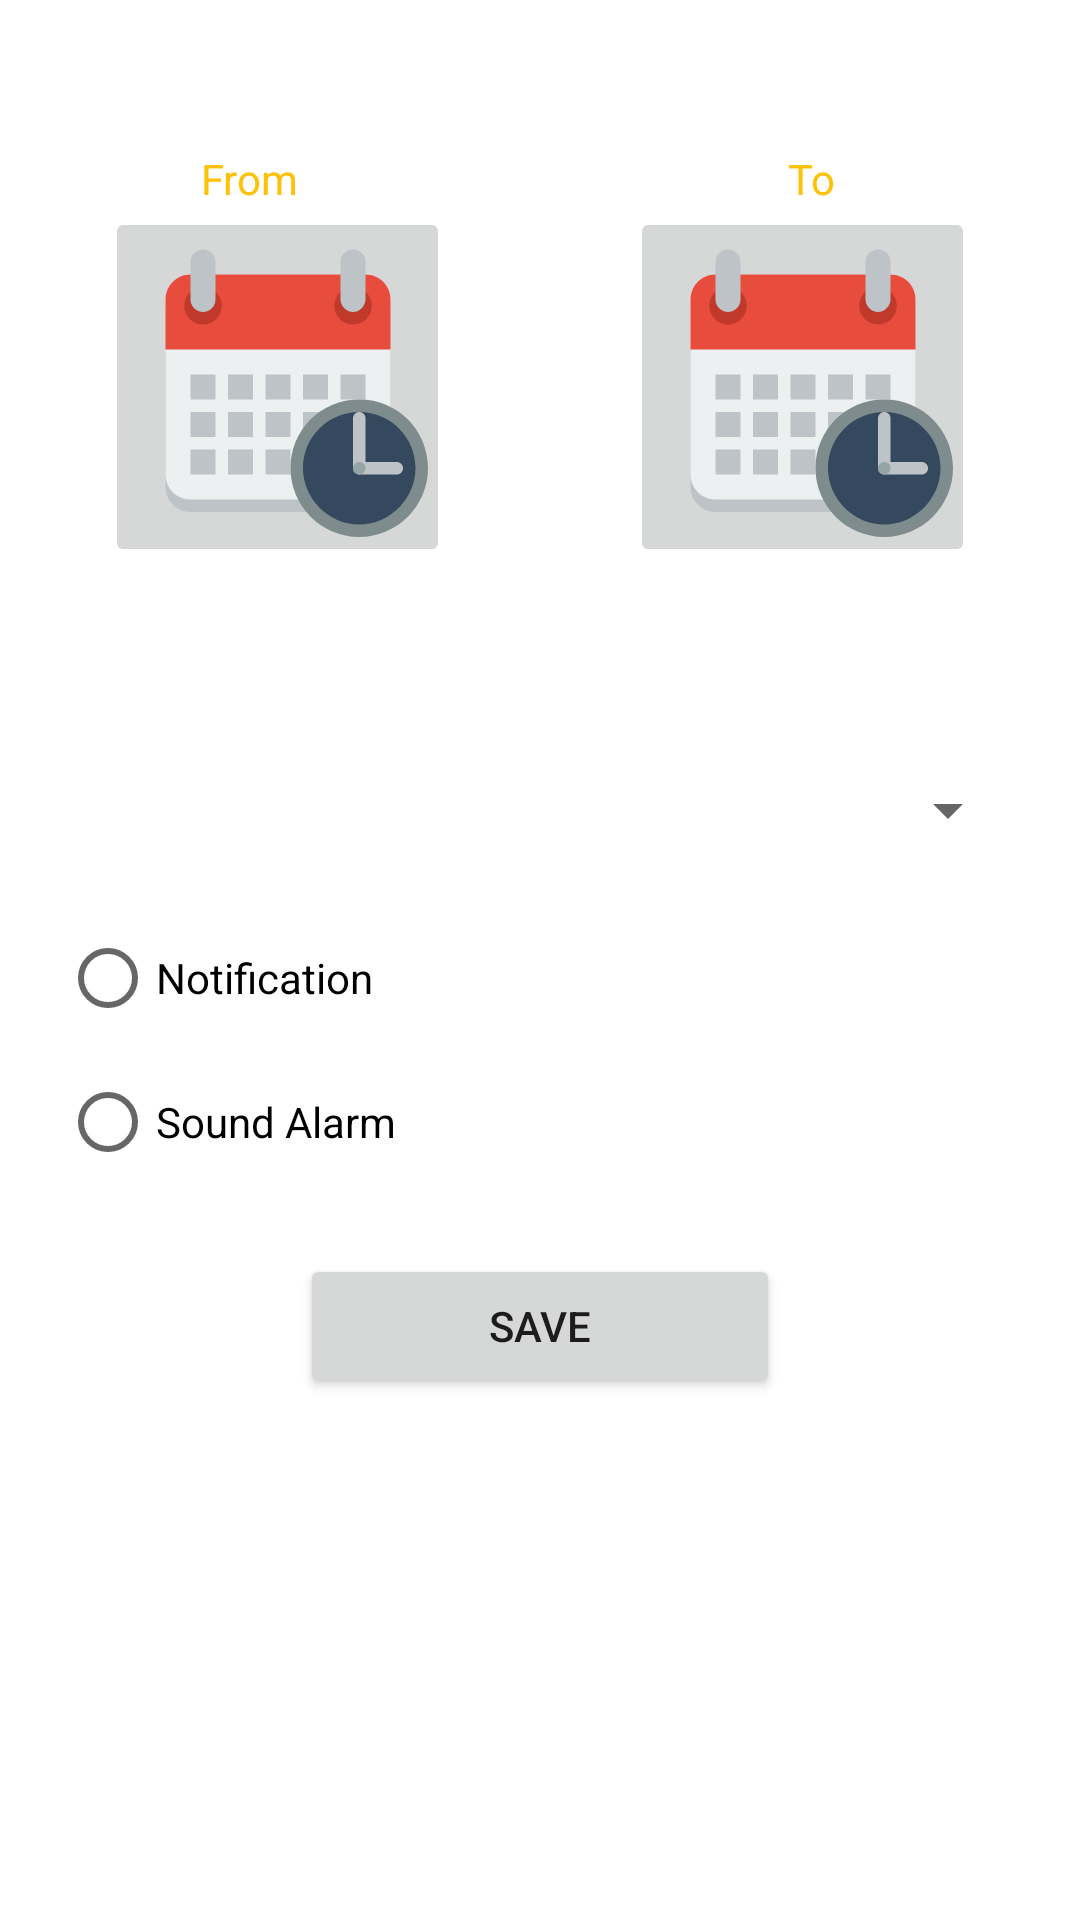

This screen was rendered from an Android layout file. Write that file and the resources it references.
<!-- AndroidManifest.xml: application theme Theme.MyNavigation -->
<!-- res/layout/set_alarm_dialog_fragment.xml -->
<?xml version="1.0" encoding="utf-8"?>
<FrameLayout xmlns:android="http://schemas.android.com/apk/res/android"
    xmlns:app="http://schemas.android.com/apk/res-auto"
    xmlns:tools="http://schemas.android.com/tools"
    android:layout_width="wrap_content"
    android:layout_height="wrap_content"
    tools:context=".ui.alarm.setAlarmDialog">

    <LinearLayout
        android:layout_width="match_parent"
        android:layout_height="wrap_content"
        android:orientation="vertical">

        <LinearLayout
            android:layout_width="match_parent"
            android:layout_height="match_parent"
            android:orientation="horizontal"
            android:weightSum="2">

            <TextView
                android:id="@+id/textView"
                android:layout_width="wrap_content"
                android:layout_height="wrap_content"
                android:layout_marginStart="35dp"
                android:layout_marginTop="50dp"
                android:layout_marginEnd="100dp"
                android:layout_marginRight="35dp"
                android:layout_weight="1"
                android:gravity="center"
                android:text="@string/from"
                android:textColor="#FFC107" />

            <TextView
                android:id="@+id/textView3"
                android:layout_width="wrap_content"
                android:layout_height="wrap_content"
                android:layout_marginTop="50dp"
                android:layout_marginEnd="50dp"
                android:layout_weight="1"
                android:gravity="center"
                android:text="@string/to"
                android:textColor="#FFC107" />

        </LinearLayout>

        <LinearLayout
            android:layout_width="match_parent"
            android:layout_height="wrap_content"
            android:orientation="horizontal"
            android:weightSum="2">

            <ImageButton
                android:id="@+id/timePacker"
                android:layout_width="wrap_content"
                android:layout_height="wrap_content"
                android:layout_marginLeft="35dp"
                android:layout_marginRight="30dp"
                android:layout_weight="1"
                app:srcCompat="@drawable/ic_iconfinder_calendar_clock_299096" />

            <ImageButton
                android:id="@+id/DatePacker"
                android:layout_width="wrap_content"
                android:layout_height="wrap_content"
                android:layout_marginLeft="30dp"
                android:layout_marginRight="35dp"
                android:layout_marginBottom="10dp"
                android:layout_weight="1"
                app:srcCompat="@drawable/ic_iconfinder_calendar_clock_299096" />
        </LinearLayout>

        <LinearLayout
            android:layout_width="match_parent"
            android:layout_height="match_parent"
            android:gravity="center"
            android:orientation="horizontal">

            <TextView
                android:id="@+id/timeTxt"
                android:layout_width="wrap_content"
                android:layout_height="wrap_content"
                android:layout_margin="10dp"
                android:layout_weight="1"
                android:gravity="center|top" />

            <TextView
                android:id="@+id/DataTxt"
                android:layout_width="wrap_content"
                android:layout_height="wrap_content"
                android:layout_weight="1"
                android:gravity="center|top" />

        </LinearLayout>

        <Spinner
            android:id="@+id/spinner2"
            android:layout_width="match_parent"
            android:layout_height="wrap_content"
            android:layout_marginLeft="20dp"
            android:layout_marginTop="20dp"
            android:layout_marginRight="20dp" />

        <RadioGroup
            android:id="@+id/GB"
            android:layout_width="match_parent"
            android:layout_height="match_parent"
            android:layout_margin="20dp">

            <RadioButton
                android:id="@+id/RB1"
                android:layout_width="match_parent"
                android:layout_height="wrap_content"
                android:text="@string/not"
                />

            <RadioButton
                android:id="@+id/RB2"
                android:layout_width="match_parent"
                android:layout_height="wrap_content"
                android:text="@string/sound" />
        </RadioGroup>

        <Button
            android:id="@+id/submit"
            android:layout_width="match_parent"
            android:layout_height="wrap_content"
            android:layout_marginLeft="100dp"
            android:layout_marginRight="100dp"
            android:layout_marginBottom="30dp"
            android:gravity="center"
            android:text="@string/save" />

    </LinearLayout>

</FrameLayout>
<!-- resources referenced by this layout -->
<resources>
  <!-- drawable ic_iconfinder_calendar_clock_299096: vector/xml drawable (drawable, 2420 chars, omitted) -->
  <string name="from">From</string>
  <string name="not" translatable="false">Notification</string>
  <string name="save">save</string>
  <string name="sound" translatable="false">Sound Alarm</string>
  <string name="to">To</string>
  <style name="Theme.MyNavigation" parent="Theme.MaterialComponents.DayNight.NoActionBar">
  
          
          <item name="colorPrimary">@color/purple_200</item>
          <item name="colorPrimaryVariant">#210b5f</item>
          <item name="colorOnPrimary">@color/white</item>
          
          <item name="colorSecondary">?attr/colorPrimarySurface</item>
          <item name="colorSecondaryVariant">@color/teal_700</item>
          <item name="colorOnSecondary">@color/black</item>
          
          <item name="android:statusBarColor" tools:targetApi="l">?attr/colorPrimaryVariant</item>
  
  
          
      </style>
  <!-- not gathered from this repository: default colours our renderer supplied (Android Studio template values) -->
  <color name="purple_200">#FFBB86FC</color>
  <color name="teal_700">#FF018786</color>
  <color name="black">#FF000000</color>
  <color name="white">#FFFFFFFF</color>
</resources>
